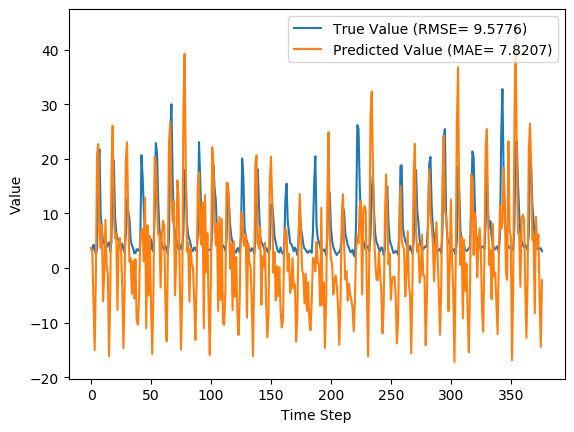

Values plotted in this chart, from the file beside it:
y_true, y_pred, y_true_scaled, y_pred_scaled
3.63, 3.697, 0.08847, 0.09055
3.21, 3.042, 0.07534, 0.07009
4.29, -5.931, 0.1091, -0.2104
3.67, -15.04, 0.08972, -0.495
2.46, -1.706, 0.05189, -0.07833
3.54, 20.87, 0.08565, 0.6275
18.82, 22.71, 0.5633, 0.6848
21.76, 6.784, 0.6552, 0.1871
9.83, 3.695, 0.2823, 0.0905
7.16, 7.948, 0.1988, 0.2234
4.67, -6.058, 0.121, -0.2144
4.44, -0.8604, 0.1138, -0.0519
4.4, 8.838, 0.1125, 0.2513
3.83, 0.3727, 0.09472, -0.01336
4.42, -1.17, 0.1132, -0.06157
4.72, -16.14, 0.1225, -0.5295
3.03, -4.721, 0.06971, -0.1726
4.87, 17.38, 0.1272, 0.5184
20.07, 26.08, 0.6024, 0.7904
19.62, 9.563, 0.5883, 0.2739
9.33, 5.459, 0.2666, 0.1456
6.56, 6.369, 0.1801, 0.1741
5.37, -7.658, 0.1429, -0.2644
5.07, 4.355, 0.1335, 0.1111
4.02, 5.514, 0.1007, 0.1474
3.34, 3.505, 0.0794, 0.08456
4.47, -3.78, 0.1147, -0.1432
3.61, -14.65, 0.08784, -0.4831
2.75, -3.745, 0.06096, -0.1421
6.28, 19.89, 0.1713, 0.5967
12.55, 23.04, 0.3673, 0.6952
10.44, 8.934, 0.3013, 0.2543
9.01, 1.178, 0.2566, 0.01183
5.12, 1.796, 0.135, 0.03114
4.16, -4.734, 0.105, -0.173
3.72, 1.279, 0.09128, 0.01497
2.73, -5.594, 0.06033, -0.1999
2.73, 1.598, 0.06033, 0.02495
3.43, -9.388, 0.08221, -0.3185
3.4, -10.34, 0.08128, -0.3482
3.1, -5.742, 0.0719, -0.2045
4.17, 4.991, 0.1053, 0.131
20.66, 6.929, 0.6208, 0.1916
16.78, 7.17, 0.4995, 0.1991
10.67, 1.224, 0.3085, 0.01325
5.59, 12.89, 0.1497, 0.3781
3.31, -11.02, 0.07846, -0.3695
5.26, 7.851, 0.1394, 0.2204
3.05, -5.035, 0.07033, -0.1824
3.04, 5.882, 0.07002, 0.1589
5.26, -6.942, 0.1394, -0.242
3.41, -15.75, 0.08159, -0.5173
3.07, -4.404, 0.07096, -0.1627
9.62, 20.35, 0.2757, 0.611
22.89, 19.23, 0.6905, 0.576
21.04, 11.49, 0.6327, 0.3341
12.14, 6.095, 0.3545, 0.1655
7.0, 6.269, 0.1938, 0.171
5.08, -3.593, 0.1338, -0.1373
4.58, 6.003, 0.1182, 0.1627
... 317 more rows
